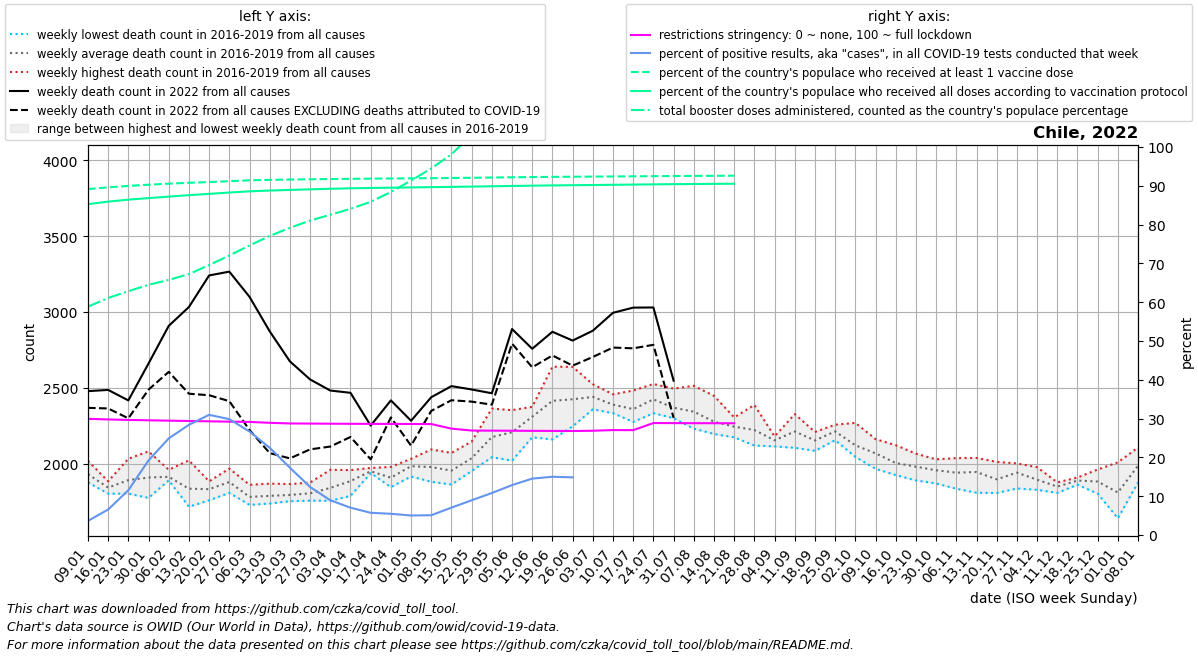

The table this chart was drawn from, first rows:
date, location, time_unit, time, deaths_2010_all_ages, deaths_2011_all_ages, deaths_2012_all_ages, deaths_2013_all_ages, deaths_2014_all_ages, deaths_2015_all_ages, deaths_2016_all_ages, deaths_2017_all_ages, deaths_2018_all_ages, deaths_2019_all_ages, deaths_2020_all_ages, deaths_2021_all_ages, deaths_2022_all_ages, new_deaths, new_cases_smoothed, new_tests_smoothed, positive_test_percent, stringency_index, people_vaccinated, people_fully_vaccinated
2022-01-09, Chile, weekly, 1, , , , , , , 1884, 1878, 1946, 2020, 2108, 2448, 2479, 110.0, 13638, 371781, 3.636, 29.94, 17377022, 16617412
2022-01-16, Chile, weekly, 2, , , , , , , 1885, 1868, 1804, 1818, 2053, 2439, 2487, 122.0, 33281, 500074, 6.573, 29.78, 17464252, 16746026
2022-01-23, Chile, weekly, 3, , , , , , , 1916, 2034, 1804, 1819, 2057, 2702, 2418, 118.0, 69011, 595795, 11.54, 29.66, 17536580, 16846100
2022-01-30, Chile, weekly, 4, , , , , , , 1837, 2082, 1776, 1945, 1964, 2560, 2661, 172.0, 132206, 682087, 19.22, 29.56, 17597064, 16922566
2022-02-06, Chile, weekly, 5, , , , , , , 1912, 1891, 1895, 1961, 1970, 2635, 2909, 303.0, 209551, 840288, 24.89, 29.47, 17647999, 16997292
2022-02-13, Chile, weekly, 6, , , , , , , 1718, 1788, 1817, 2023, 1994, 2506, 3033, 571.0, 245508, 864708, 28.4, 29.38, 17692369, 17071986
2022-02-20, Chile, weekly, 7, , , , , , , 1760, 1813, 1885, 1875, 1909, 2502, 3241, 789.0, 240562, 777104, 30.97, 29.3, 17728781, 17136544
2022-02-27, Chile, weekly, 8, , , , , , , 1813, 1969, 1809, 1931, 1899, 2607, 3266, 853.0, 206917, 692453, 29.86, 29.22, 17772990, 17202361
2022-03-06, Chile, weekly, 9, , , , , , , 1756, 1730, 1782, 1862, 1884, 2662, 3100, 877.0, 165265, 618744, 26.68, 29.14, 17816626, 17263774
2022-03-13, Chile, weekly, 10, , , , , , , 1753, 1739, 1870, 1795, 1885, 2656, 2873, 802.0, 129670, 576924, 22.48, 28.92, 17839510, 17302392
2022-03-20, Chile, weekly, 11, , , , , , , 1771, 1754, 1789, 1867, 1928, 2550, 2675, 639.0, 102135, 589668, 17.36, 28.75, 17855121, 17333320
2022-03-27, Chile, weekly, 12, , , , , , , 1758, 1770, 1819, 1877, 2008, 2741, 2556, 460.5, 72577, 584511, 12.37, 28.72, 17868404, 17362874
2022-04-03, Chile, weekly, 13, , , , , , , 1757, 1800, 1961, 1848, 2006, 2833, 2483, 369.0, 45260, 502579, 8.966, 28.69, 17880970, 17392484
2022-04-10, Chile, weekly, 14, , , , , , , 1789, 1895, 1903, 1959, 2081, 2849, 2468, 291.0, 29876, 423082, 7.042, 28.66, 17892105, 17415783
2022-04-17, Chile, weekly, 15, , , , , , , 1945, 1949, 1939, 1973, 2010, 2899, 2252, 222.0, 21761, 379062, 5.73, 28.64, 17900700, 17432546
2022-04-24, Chile, weekly, 16, , , , , , , 1889, 1847, 1920, 1980, 2087, 2664, 2418, 112.0, 16455, 300698, 5.472, 28.63, 17907919, 17446035
2022-05-01, Chile, weekly, 17, , , , , , , 2018, 1970, 1917, 2033, 2095, 2787, 2284, 164.0, 15331, 304276, 5.034, 28.61, 17915963, 17459993
2022-05-08, Chile, weekly, 18, , , , , , , 1882, 1964, 1976, 2095, 2083, 2735, 2439, 90.0, 15474, 303029, 5.103, 28.6, 17924322, 17473651
2022-05-15, Chile, weekly, 19, , , , , , , 1965, 1921, 1864, 2072, 2342, 2767, 2512, 93.0, 22524, 318419, 7.056, 27.41, 17933196, 17487143
2022-05-22, Chile, weekly, 20, , , , , , , 1953, 2025, 2024, 2147, 2438, 2936, 2490, 80.0, 32608, 363240, 8.952, 26.92, 17944513, 17501965
2022-05-29, Chile, weekly, 21, , , , , , , 2044, 2210, 2088, 2364, 2933, 3081, 2465, 75.0, 43077, 397019, 10.83, 26.9, 17957134, 17517697
2022-06-05, Chile, weekly, 22, , , , , , , 2021, 2334, 2123, 2354, 3394, 3017, 2888, 96.0, 53769, 417854, 12.87, 26.87, 17969332, 17533509
2022-06-12, Chile, weekly, 23, , , , , , , 2175, 2376, 2368, 2324, 3899, 3132, 2758, 122.0, 63953, 439243, 14.54, 26.85, 17980428, 17547749
2022-06-19, Chile, weekly, 24, , , , , , , 2161, 2640, 2431, 2429, 3983, 3182, 2870, 156.0, 73414, 489206, 15.01, 26.82, 17990137, 17560740
2022-06-26, Chile, weekly, 25, , , , , , , 2339, 2639, 2247, 2477, 3732, 3196, 2812, 165.0, 68227, 206859, 14.86, 26.81, 17997153, 17570754
2022-07-03, Chile, weekly, 26, , , , , , , 2375, 2525, 2359, 2504, 3519, 3327, 2877, 173.0, 65966, , , 26.87, 18003046, 17579961
2022-07-10, Chile, weekly, 27, , , , , , , 2381, 2387, 2334, 2458, 3070, 3120, 2995, 229.0, 62854, , , 27.04, 18010174, 17591753
2022-07-17, Chile, weekly, 28, , , , , , , 2483, 2308, 2276, 2376, 2967, 3043, 3029, 268.0, 57230, , , 27.02, 18016998, 17602734
2022-07-24, Chile, weekly, 29, , , , , , , 2526, 2419, 2334, 2420, 2814, 2868, 3030, 246.0, 48746, , , 28.85, 18024415, 17613780
2022-07-31, Chile, weekly, 30, , , , , , , 2301, 2339, 2496, 2343, 2698, 2749, 2548, 245.0, 53239, , , 28.84, 18031644, 17623641
2022-08-07, Chile, weekly, 31, , , , , , , 2232, 2289, 2514, 2341, 2653, 2640, , 223.0, 60396, , , 28.82, 18037857, 17632020
2022-08-14, Chile, weekly, 32, , , , , , , 2201, 2197, 2448, 2265, 2516, 2628, , 189.0, 69955, , , 28.81, 18043633, 17639967
2022-08-21, Chile, weekly, 33, , , , , , , 2203, 2175, 2306, 2296, 2431, 2613, , 146.0, 49042, , , 28.8, 18047400, 17645316
2022-08-28, Chile, weekly, 34, , , , , , , 2144, 2121, 2388, 2239, 2596, 2362, , , , , , , , 
2022-09-04, Chile, weekly, 35, , , , , , , 2115, 2146, 2178, 2181, 2479, 2339, , , , , , , , 
2022-09-11, Chile, weekly, 36, , , , , , , 2328, 2106, 2238, 2181, 2395, 2397, , , , , , , , 
2022-09-18, Chile, weekly, 37, , , , , , , 2086, 2181, 2140, 2210, 2405, 2389, , , , , , , , 
2022-09-25, Chile, weekly, 38, , , , , , , 2156, 2258, 2217, 2224, 2401, 2361, , , , , , , , 
2022-10-02, Chile, weekly, 39, , , , , , , 2072, 2102, 2046, 2270, 2364, 2250, , , , , , , , 
2022-10-09, Chile, weekly, 40, , , , , , , 1968, 2088, 2058, 2163, 2340, 2327, , , , , , , , 
2022-10-16, Chile, weekly, 41, , , , , , , 1926, 1987, 1986, 2123, 2396, 2362, , , , , , , , 
2022-10-23, Chile, weekly, 42, , , , , , , 1891, 1965, 2002, 2067, 2307, 2222, , , , , , , , 
2022-10-30, Chile, weekly, 43, , , , , , , 1906, 1871, 2030, 2025, 2304, 2405, , , , , , , , 
2022-11-06, Chile, weekly, 44, , , , , , , 1954, 1836, 1940, 2038, 2268, 2248, , , , , , , , 
2022-11-13, Chile, weekly, 45, , , , , , , 1810, 1977, 1960, 2039, 2239, 2395, , , , , , , , 
2022-11-20, Chile, weekly, 46, , , , , , , 1808, 1826, 1945, 2013, 2121, 2362, , , , , , , , 
2022-11-27, Chile, weekly, 47, , , , , , , 1838, 1936, 1992, 2003, 2184, 2405, , , , , , , , 
2022-12-04, Chile, weekly, 48, , , , , , , 1829, 1852, 1924, 1978, 2203, 2539, , , , , , , , 
2022-12-11, Chile, weekly, 49, , , , , , , 1809, 1862, 1852, 1878, 2174, 2383, , , , , , , , 
2022-12-18, Chile, weekly, 50, , , , , , , 1863, 1895, 1910, 1892, 2187, 2426, , , , , , , , 
2022-12-25, Chile, weekly, 51, , , , , , , 1827, 1804, 1941, 1963, 2155, 2419, , , , , , , , 
2023-01-01, Chile, weekly, 52, , , , , , , 1642, 1707, 1887, 2010, 2291, 2420, , , , , , , , 
2023-01-08, Chile, weekly, 1, , , , , , , 1878, 1946, 2020, 2108, 2239, 2479, , , , , , , , 
